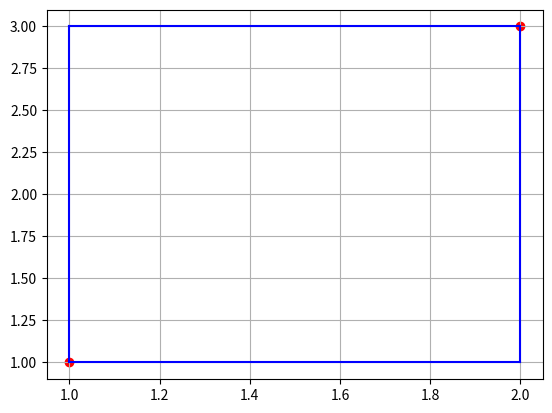

Write the Python code that produced this figure.
import matplotlib.pyplot as plt
import datetime


###########
# Zadanie 1

class Punkt:
    def __init__(self, x, y):
        self.x = x
        self.y = y

    def nalezy_do(self, other):
        if self.x * other.a + other.b == self.y:
            return True
        else:
            return False


class Prosta:
    def __init__(self, a, b):
        self.a = a
        self.b = b

    def miejsce_zerowe(self):
        try:
            miejsce_x = -self.b / self.a
            return miejsce_x, print(miejsce_x)
        except ZeroDivisionError:
            print("Brak miejsca zerowego,")


p = Punkt(1, 5)
pr = Prosta(2, 3)

print(p.nalezy_do(pr))
pr.miejsce_zerowe()


###########
# Zadanie 2
class Prostokat:
    def __init__(self, p1, p2):
        self.x = abs(p1.x - p2.x)
        self.y = abs(p1.y - p2.y)

    def pole(self):
        return self.x * self.y

    def obwod(self):
        return 2 * self.x + 2 * self.y

    def rysuj(self, p1, p2):
        plt.plot([p1.x, p1.x], [p1.y, p2.y], c="blue")
        plt.plot([p2.x, p2.x], [p1.y, p2.y], c="blue")
        plt.plot([p1.x, p2.x], [p2.y, p2.y], c="blue")
        plt.plot([p1.x, p2.x], [p1.y, p1.y], c="blue")

        plt.scatter(p1.x, p1.y, c="red")
        plt.scatter(p2.x, p2.y, c="red")

        plt.grid()
        plt.show()


p1 = Punkt(1, 1)
p2 = Punkt(2, 3)

prost = Prostokat(p1, p2)
print("Pole wynosi: ", prost.pole())

print("Obwod wynosi: ", prost.obwod())

prost.rysuj(p1, p2)


###########
# Zadanie 3
class Note:
    czas_stworzenia = datetime.datetime.now()

    def __init__(self, autor, tresc):
        self.autor = autor
        self.tresc = tresc

    def __repr__(self):
        return f"Notatka: ({self.autor}, {self.tresc})"


class Notebook(Note):
    def __init__(self):
        super(Notebook, self).__init__()
        self.lista = []
        pass

    def add_new(self):
        self.lista.append(self.tresc)
        pass


###########
# Zadanie 4
class Fraction:
    def __init__(self, a, b):
        self.a = a
        self.b = b

    def show_fraction(self):
        try:
            return f"{self.a} / {self.b}"
        except ZeroDivisionError:
            print(f"Mianownik jest {self.b}")

    def __repr__(self):
        return repr(self.a) + "/" + repr(self.b)

    def __str__(self):
        return str(self.a) + "/" + str(self.b)

    def __add__(self, other):
        if b != d:
            new_a = self.a * other.b + self.b * other.a
            new_b = self.b * other.b
        else:
            new_a = self.a + other.a
            new_b = self.b
        return Fraction(new_a, new_b)

    def __sub__(self, other):
        return self.a * other.d - self.b * other.c

    def __mul__(self, other):
        return self.a * other.c, "/", self.b * other.d

    def div(self, other):
        return self.a * other.d, "/", self.b * other.c


a, b = 5, 2
c, d = 1, 4
f1 = Fraction(a, b)

print(f1)